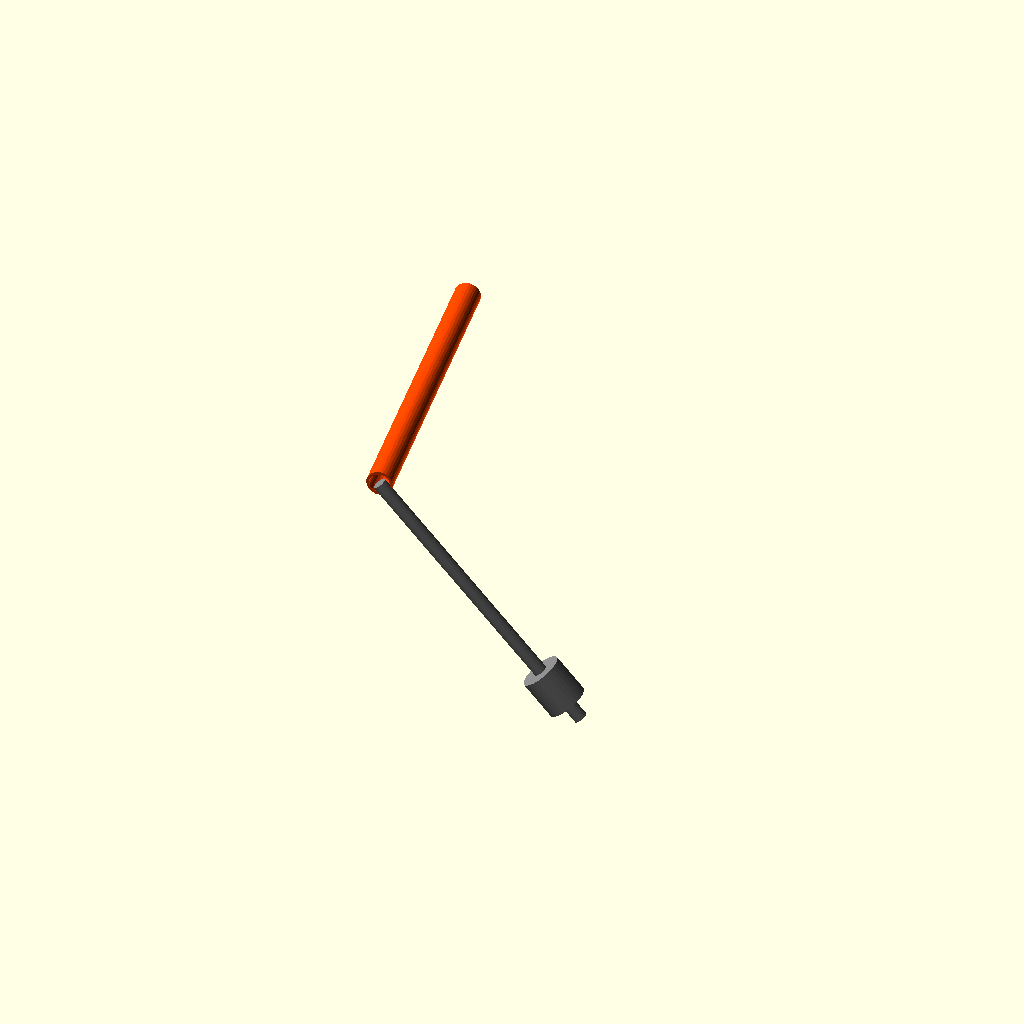
Cell 1: the model at its default parameters.
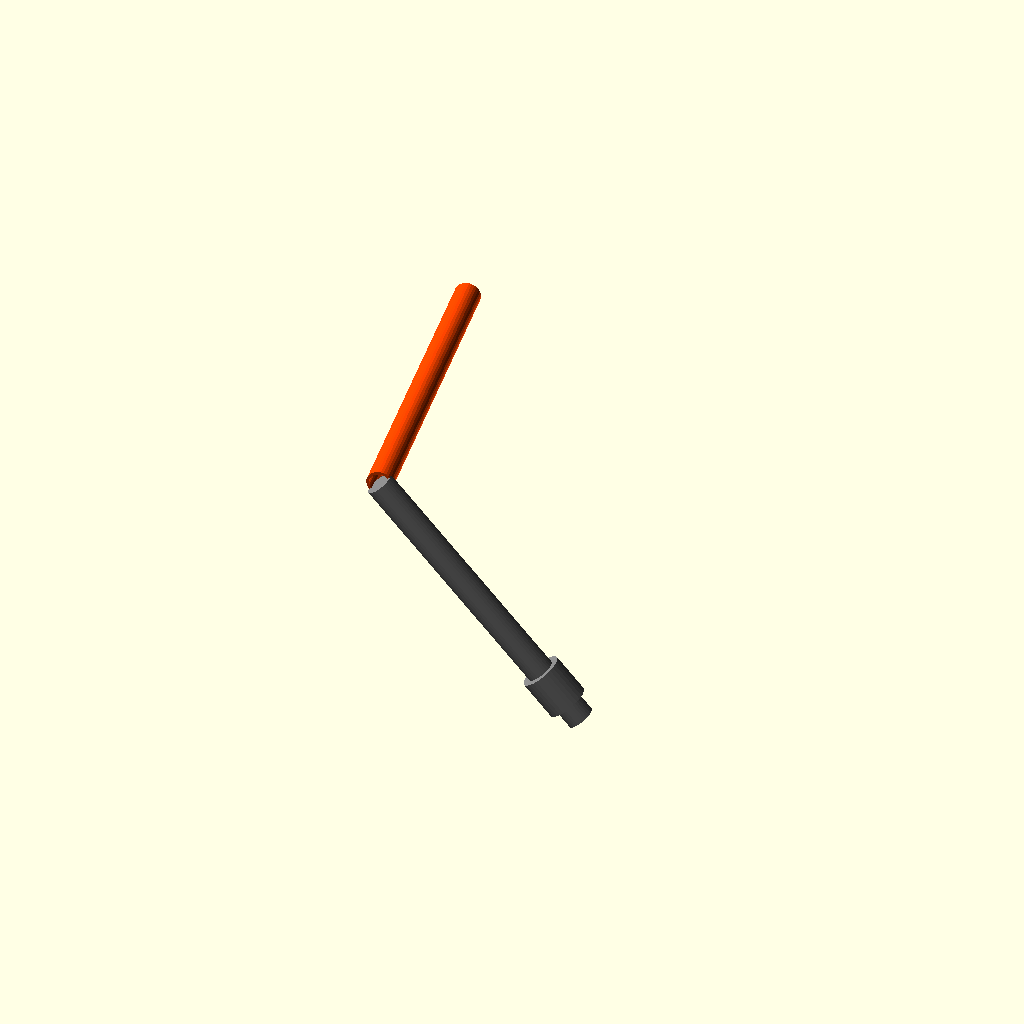
Cell 2: r_varilla = 10 (everything else at default).
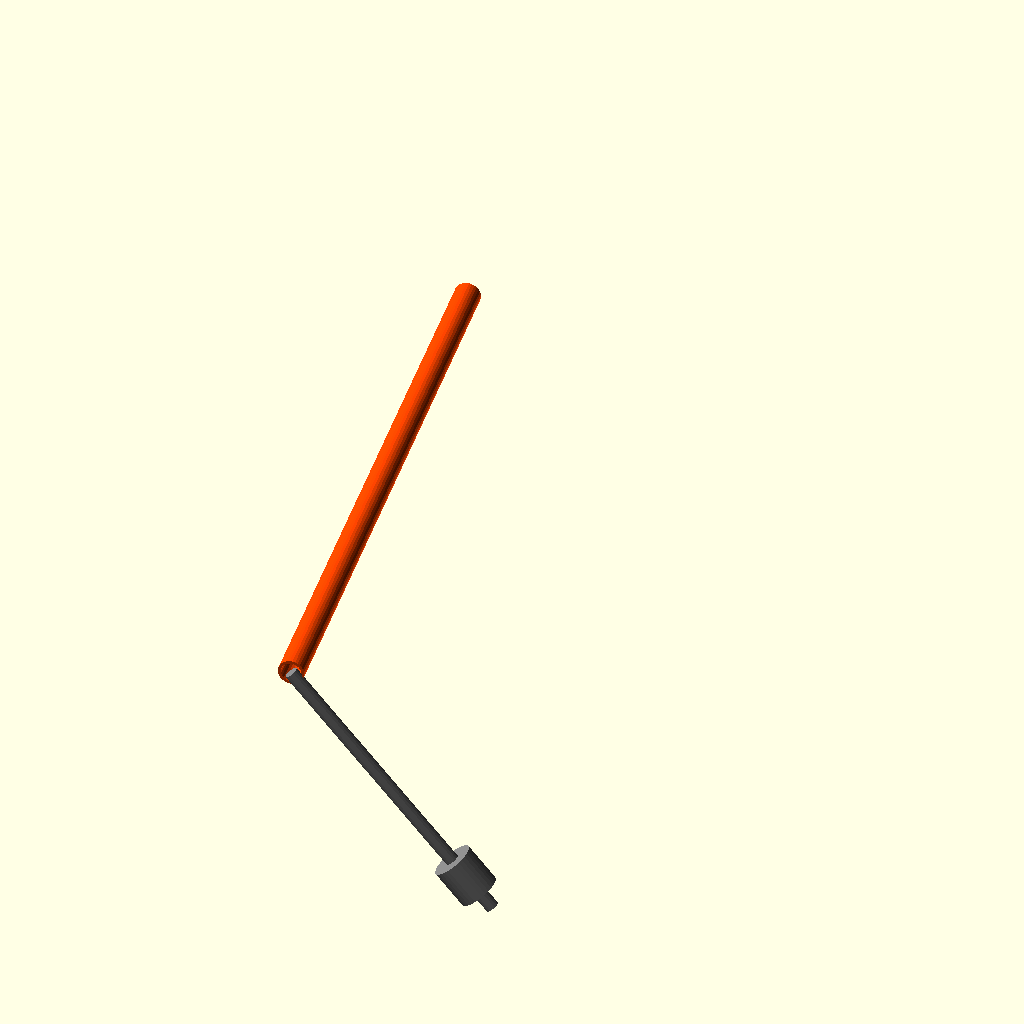
Cell 3: the same model with armlength = 474.
All cells are drawn from one camera (rotation 55°, 0°, 25°, orthographic, colour scheme Cornfield), so only the parameter changes between them.
The OpenSCAD source (reportes/05_markv/furuta3.scad):
// ==================== PARÁMETROS ====================
L_pendulo = 225;          
L_peso = 30;              
r_peso = 15;
r_varilla = 5;

armlength = 237;
pared = 2;
diam_tubo_arm = 19;
radio_ext = diam_tubo_arm / 2;
radio_int = radio_ext - pared;

// ==================== MÓDULOS ====================


// Brazo: se extiende a lo largo del eje Y positivo
module arm(){
    rotate([90, 0, 0]) {
        difference(){
            cylinder(h=armlength, r=radio_ext, center=false);
            cylinder(h=armlength + 2, r=radio_int, center=false);
        }
    }
}



// Péndulo: su PIVOTE está en el origen (parte superior de la varilla)
module pendulo(angulo){
    rotate([0, -angulo, 0]) { // Gira alrededor del eje Y (eje del brazo)
        // Varilla (baja desde 0 hasta -225)
        translate([0, 0, -L_pendulo])
            cylinder(h=L_pendulo, r=r_varilla, center=false);
        // Peso (situado a 15mm del extremo)
        translate([0, 0, -210])
            cylinder(h=L_peso, r=r_peso, center=false);
    }
}



// Sistema completo del péndulo de Furuta
module furuta(theta, alpha){
    rotate([0, 0, theta]) {        // 1. Rotación del brazo en el plano horizontal
        color("orangered")
        arm();                      // Dibuja el brazo desde el origen
        
        color("gray")
        translate([0,-armlength, 0]) { // 2. Traslada al extremo del brazo
            pendulo(alpha);          // 3. Dibuja el péndulo con su inclinación
        }
    }
}

// ==================== EJEMPLO ====================
// theta = ángulo del brazo (en grados), alpha = inclinación del péndulo (en grados)
//furuta(360*$t, 30*sin(360*$t*2)); 
furuta(10,40);
Customizer parameters (derived from the source; name, type, default, range or options):
L_pendulo: number, default 225
L_peso: number, default 30
r_peso: number, default 15
r_varilla: number, default 5
armlength: number, default 237
pared: number, default 2
diam_tubo_arm: number, default 19
